Image classification data set "imagens" (Rout222/cafes on GitHub). Class labels (3): bons, quebrados, sujeira.

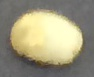
Label: bons

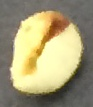
Label: quebrados

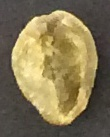
Label: quebrados

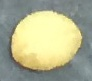
Label: bons

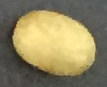
Label: bons

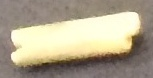
Label: sujeira
